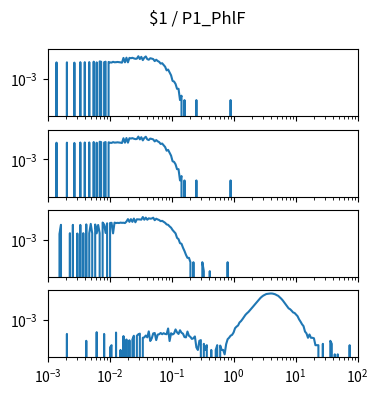

Here is the Python script that generated this plot: (Note: this script raises an exception after producing the figure.)
import matplotlib.pyplot as plt
import numpy as np

num_plots = 4

fig, ax = plt.subplots(num_plots, 1, sharex=True, sharey=True)
fig.set_size_inches(4, 1*num_plots)

fig.suptitle("$1 / P1_PhlF")

for a in ax:
    a.set_xscale('log')
    a.set_yscale('log')
    a.set_xlim(1.000000e-03, 1.000000e+02)

ax[0].plot([1.000000e-03,1.056818e-03,1.116863e-03,1.180321e-03,1.247384e-03,1.318257e-03,1.393157e-03,1.472313e-03,1.555966e-03,1.644372e-03,1.737801e-03,1.836538e-03,1.940886e-03,2.051162e-03,2.167704e-03,2.290868e-03,2.421029e-03,2.558586e-03,2.703958e-03,2.857591e-03,3.019952e-03,3.191538e-03,3.372873e-03,3.564511e-03,3.767038e-03,3.981072e-03,4.207266e-03,4.446313e-03,4.698941e-03,4.965923e-03,5.248075e-03,5.546257e-03,5.861382e-03,6.194411e-03,6.546362e-03,6.918310e-03,7.311391e-03,7.726806e-03,8.165824e-03,8.629785e-03,9.120108e-03,9.638290e-03,1.018591e-02,1.076465e-02,1.137627e-02,1.202264e-02,1.270574e-02,1.342765e-02,1.419058e-02,1.499685e-02,1.584893e-02,1.674943e-02,1.770109e-02,1.870682e-02,1.976970e-02,2.089296e-02,2.208005e-02,2.333458e-02,2.466039e-02,2.606154e-02,2.754229e-02,2.910717e-02,3.076097e-02,3.250873e-02,3.435579e-02,3.630781e-02,3.837072e-02,4.055085e-02,4.285485e-02,4.528976e-02,4.786301e-02,5.058247e-02,5.345644e-02,5.649370e-02,5.970353e-02,6.309573e-02,6.668068e-02,7.046931e-02,7.447320e-02,7.870458e-02,8.317638e-02,8.790225e-02,9.289664e-02,9.817479e-02,1.037528e-01,1.096478e-01,1.158777e-01,1.224616e-01,1.294196e-01,1.367729e-01,1.445440e-01,1.527566e-01,1.614359e-01,1.706082e-01,1.803018e-01,1.905461e-01,2.013724e-01,2.128139e-01,2.249055e-01,2.376840e-01,2.511886e-01,2.654606e-01,2.805434e-01,2.964831e-01,3.133286e-01,3.311311e-01,3.499452e-01,3.698282e-01,3.908409e-01,4.130475e-01,4.365158e-01,4.613176e-01,4.875285e-01,5.152286e-01,5.445027e-01,5.754399e-01,6.081350e-01,6.426877e-01,6.792036e-01,7.177943e-01,7.585776e-01,8.016781e-01,8.472274e-01,8.953648e-01,9.462372e-01,1.000000e+00,1.056818e+00,1.116863e+00,1.180321e+00,1.247384e+00,1.318257e+00,1.393157e+00,1.472313e+00,1.555966e+00,1.644372e+00,1.737801e+00,1.836538e+00,1.940886e+00,2.051162e+00,2.167704e+00,2.290868e+00,2.421029e+00,2.558586e+00,2.703958e+00,2.857591e+00,3.019952e+00,3.191538e+00,3.372873e+00,3.564511e+00,3.767038e+00,3.981072e+00,4.207266e+00,4.446313e+00,4.698941e+00,4.965923e+00,5.248075e+00,5.546257e+00,5.861382e+00,6.194411e+00,6.546362e+00,6.918310e+00,7.311391e+00,7.726806e+00,8.165824e+00,8.629785e+00,9.120108e+00,9.638290e+00,1.018591e+01,1.076465e+01,1.137627e+01,1.202264e+01,1.270574e+01,1.342765e+01,1.419058e+01,1.499685e+01,1.584893e+01,1.674943e+01,1.770109e+01,1.870682e+01,1.976970e+01,2.089296e+01,2.208005e+01,2.333458e+01,2.466039e+01,2.606154e+01,2.754229e+01,2.910717e+01,3.076097e+01,3.250873e+01,3.435579e+01,3.630781e+01,3.837072e+01,4.055085e+01,4.285485e+01,4.528976e+01,4.786301e+01,5.058247e+01,5.345644e+01,5.649370e+01,5.970353e+01,6.309573e+01,6.668068e+01,7.046931e+01,7.447320e+01,7.870458e+01,8.317638e+01,8.790225e+01,9.289664e+01,9.817479e+01,1.037528e+02,1.096478e+02,1.158777e+02,1.224616e+02,1.294196e+02,1.367729e+02,1.445440e+02,1.527566e+02,1.614359e+02,1.706082e+02,1.803018e+02,1.905461e+02,2.013724e+02,2.128139e+02,2.249055e+02,2.376840e+02,2.511886e+02,2.654606e+02,2.805434e+02,2.964831e+02,3.133286e+02,3.311311e+02,3.499452e+02,3.698282e+02,3.908409e+02,4.130475e+02,4.365158e+02,4.613176e+02,4.875285e+02,5.152286e+02,5.445027e+02,5.754399e+02,6.081350e+02,6.426877e+02,6.792036e+02,7.177943e+02,7.585776e+02,8.016781e+02,8.472274e+02,8.953648e+02,9.462372e+02,], [0.000000e+00,0.000000e+00,0.000000e+00,0.000000e+00,0.000000e+00,0.000000e+00,1.405210e-02,0.000000e+00,0.000000e+00,0.000000e+00,0.000000e+00,0.000000e+00,0.000000e+00,1.419369e-02,0.000000e+00,0.000000e+00,0.000000e+00,0.000000e+00,1.352117e-02,0.000000e+00,0.000000e+00,0.000000e+00,1.451225e-02,0.000000e+00,0.000000e+00,1.454764e-02,0.000000e+00,0.000000e+00,1.468923e-02,0.000000e+00,0.000000e+00,1.568031e-02,0.000000e+00,1.405210e-02,0.000000e+00,1.642362e-02,1.553872e-02,0.000000e+00,1.433527e-02,1.560951e-02,0.000000e+00,1.500779e-02,1.394592e-02,1.369815e-02,1.536174e-02,1.429987e-02,1.451225e-02,1.500779e-02,1.461843e-02,1.412289e-02,1.348577e-02,2.852895e-02,1.419369e-02,2.969701e-02,1.415829e-02,2.874133e-02,2.732550e-02,2.909529e-02,2.658219e-02,2.488319e-02,2.544953e-02,3.720091e-02,2.392751e-02,3.376752e-02,2.028175e-02,2.959083e-02,3.617443e-02,2.364434e-02,2.152060e-02,2.714852e-02,2.566190e-02,2.371514e-02,1.727311e-02,2.144981e-02,1.755628e-02,1.536174e-02,1.153901e-02,1.235311e-02,9.238284e-03,7.079145e-03,3.964321e-03,4.530653e-03,2.831658e-03,1.805182e-03,7.433102e-04,6.725188e-04,4.601444e-04,2.123743e-04,2.123743e-04,3.539572e-05,7.079145e-05,0.000000e+00,3.539572e-05,0.000000e+00,0.000000e+00,0.000000e+00,0.000000e+00,0.000000e+00,0.000000e+00,0.000000e+00,3.539572e-05,0.000000e+00,0.000000e+00,0.000000e+00,0.000000e+00,0.000000e+00,0.000000e+00,0.000000e+00,0.000000e+00,0.000000e+00,0.000000e+00,0.000000e+00,0.000000e+00,0.000000e+00,0.000000e+00,0.000000e+00,0.000000e+00,0.000000e+00,0.000000e+00,0.000000e+00,0.000000e+00,0.000000e+00,0.000000e+00,3.539572e-05,0.000000e+00,0.000000e+00,0.000000e+00,0.000000e+00,0.000000e+00,0.000000e+00,0.000000e+00,0.000000e+00,0.000000e+00,0.000000e+00,0.000000e+00,0.000000e+00,0.000000e+00,0.000000e+00,0.000000e+00,0.000000e+00,0.000000e+00,0.000000e+00,0.000000e+00,0.000000e+00,0.000000e+00,0.000000e+00,0.000000e+00,0.000000e+00,0.000000e+00,0.000000e+00,0.000000e+00,0.000000e+00,0.000000e+00,0.000000e+00,0.000000e+00,0.000000e+00,0.000000e+00,0.000000e+00,0.000000e+00,0.000000e+00,0.000000e+00,0.000000e+00,0.000000e+00,0.000000e+00,0.000000e+00,0.000000e+00,0.000000e+00,0.000000e+00,0.000000e+00,0.000000e+00,0.000000e+00,0.000000e+00,0.000000e+00,0.000000e+00,0.000000e+00,0.000000e+00,0.000000e+00,0.000000e+00,0.000000e+00,0.000000e+00,0.000000e+00,0.000000e+00,0.000000e+00,0.000000e+00,0.000000e+00,0.000000e+00,0.000000e+00,0.000000e+00,0.000000e+00,0.000000e+00,0.000000e+00,0.000000e+00,0.000000e+00,0.000000e+00,0.000000e+00,0.000000e+00,0.000000e+00,0.000000e+00,0.000000e+00,0.000000e+00,0.000000e+00,0.000000e+00,0.000000e+00,0.000000e+00,0.000000e+00,0.000000e+00,0.000000e+00,0.000000e+00,0.000000e+00,0.000000e+00,0.000000e+00,0.000000e+00,0.000000e+00,0.000000e+00,0.000000e+00,0.000000e+00,0.000000e+00,0.000000e+00,0.000000e+00,0.000000e+00,0.000000e+00,0.000000e+00,0.000000e+00,0.000000e+00,0.000000e+00,0.000000e+00,0.000000e+00,0.000000e+00,0.000000e+00,0.000000e+00,0.000000e+00,0.000000e+00,0.000000e+00,0.000000e+00,0.000000e+00,0.000000e+00,0.000000e+00,0.000000e+00,0.000000e+00,0.000000e+00,0.000000e+00,0.000000e+00,0.000000e+00,0.000000e+00,0.000000e+00,0.000000e+00,0.000000e+00,0.000000e+00,0.000000e+00,0.000000e+00,])
ax[1].plot([1.000000e-03,1.056818e-03,1.116863e-03,1.180321e-03,1.247384e-03,1.318257e-03,1.393157e-03,1.472313e-03,1.555966e-03,1.644372e-03,1.737801e-03,1.836538e-03,1.940886e-03,2.051162e-03,2.167704e-03,2.290868e-03,2.421029e-03,2.558586e-03,2.703958e-03,2.857591e-03,3.019952e-03,3.191538e-03,3.372873e-03,3.564511e-03,3.767038e-03,3.981072e-03,4.207266e-03,4.446313e-03,4.698941e-03,4.965923e-03,5.248075e-03,5.546257e-03,5.861382e-03,6.194411e-03,6.546362e-03,6.918310e-03,7.311391e-03,7.726806e-03,8.165824e-03,8.629785e-03,9.120108e-03,9.638290e-03,1.018591e-02,1.076465e-02,1.137627e-02,1.202264e-02,1.270574e-02,1.342765e-02,1.419058e-02,1.499685e-02,1.584893e-02,1.674943e-02,1.770109e-02,1.870682e-02,1.976970e-02,2.089296e-02,2.208005e-02,2.333458e-02,2.466039e-02,2.606154e-02,2.754229e-02,2.910717e-02,3.076097e-02,3.250873e-02,3.435579e-02,3.630781e-02,3.837072e-02,4.055085e-02,4.285485e-02,4.528976e-02,4.786301e-02,5.058247e-02,5.345644e-02,5.649370e-02,5.970353e-02,6.309573e-02,6.668068e-02,7.046931e-02,7.447320e-02,7.870458e-02,8.317638e-02,8.790225e-02,9.289664e-02,9.817479e-02,1.037528e-01,1.096478e-01,1.158777e-01,1.224616e-01,1.294196e-01,1.367729e-01,1.445440e-01,1.527566e-01,1.614359e-01,1.706082e-01,1.803018e-01,1.905461e-01,2.013724e-01,2.128139e-01,2.249055e-01,2.376840e-01,2.511886e-01,2.654606e-01,2.805434e-01,2.964831e-01,3.133286e-01,3.311311e-01,3.499452e-01,3.698282e-01,3.908409e-01,4.130475e-01,4.365158e-01,4.613176e-01,4.875285e-01,5.152286e-01,5.445027e-01,5.754399e-01,6.081350e-01,6.426877e-01,6.792036e-01,7.177943e-01,7.585776e-01,8.016781e-01,8.472274e-01,8.953648e-01,9.462372e-01,1.000000e+00,1.056818e+00,1.116863e+00,1.180321e+00,1.247384e+00,1.318257e+00,1.393157e+00,1.472313e+00,1.555966e+00,1.644372e+00,1.737801e+00,1.836538e+00,1.940886e+00,2.051162e+00,2.167704e+00,2.290868e+00,2.421029e+00,2.558586e+00,2.703958e+00,2.857591e+00,3.019952e+00,3.191538e+00,3.372873e+00,3.564511e+00,3.767038e+00,3.981072e+00,4.207266e+00,4.446313e+00,4.698941e+00,4.965923e+00,5.248075e+00,5.546257e+00,5.861382e+00,6.194411e+00,6.546362e+00,6.918310e+00,7.311391e+00,7.726806e+00,8.165824e+00,8.629785e+00,9.120108e+00,9.638290e+00,1.018591e+01,1.076465e+01,1.137627e+01,1.202264e+01,1.270574e+01,1.342765e+01,1.419058e+01,1.499685e+01,1.584893e+01,1.674943e+01,1.770109e+01,1.870682e+01,1.976970e+01,2.089296e+01,2.208005e+01,2.333458e+01,2.466039e+01,2.606154e+01,2.754229e+01,2.910717e+01,3.076097e+01,3.250873e+01,3.435579e+01,3.630781e+01,3.837072e+01,4.055085e+01,4.285485e+01,4.528976e+01,4.786301e+01,5.058247e+01,5.345644e+01,5.649370e+01,5.970353e+01,6.309573e+01,6.668068e+01,7.046931e+01,7.447320e+01,7.870458e+01,8.317638e+01,8.790225e+01,9.289664e+01,9.817479e+01,1.037528e+02,1.096478e+02,1.158777e+02,1.224616e+02,1.294196e+02,1.367729e+02,1.445440e+02,1.527566e+02,1.614359e+02,1.706082e+02,1.803018e+02,1.905461e+02,2.013724e+02,2.128139e+02,2.249055e+02,2.376840e+02,2.511886e+02,2.654606e+02,2.805434e+02,2.964831e+02,3.133286e+02,3.311311e+02,3.499452e+02,3.698282e+02,3.908409e+02,4.130475e+02,4.365158e+02,4.613176e+02,4.875285e+02,5.152286e+02,5.445027e+02,5.754399e+02,6.081350e+02,6.426877e+02,6.792036e+02,7.177943e+02,7.585776e+02,8.016781e+02,8.472274e+02,8.953648e+02,9.462372e+02,], [0.000000e+00,0.000000e+00,0.000000e+00,0.000000e+00,0.000000e+00,0.000000e+00,1.405210e-02,0.000000e+00,0.000000e+00,0.000000e+00,0.000000e+00,0.000000e+00,0.000000e+00,1.419369e-02,0.000000e+00,0.000000e+00,0.000000e+00,0.000000e+00,1.352117e-02,0.000000e+00,0.000000e+00,0.000000e+00,1.451225e-02,0.000000e+00,0.000000e+00,1.454764e-02,0.000000e+00,0.000000e+00,1.468923e-02,0.000000e+00,0.000000e+00,1.568031e-02,0.000000e+00,1.405210e-02,0.000000e+00,1.642362e-02,1.553872e-02,0.000000e+00,1.433527e-02,1.560951e-02,0.000000e+00,1.500779e-02,1.394592e-02,1.369815e-02,1.536174e-02,1.429987e-02,1.451225e-02,1.500779e-02,1.461843e-02,1.412289e-02,1.348577e-02,2.852895e-02,1.419369e-02,2.969701e-02,1.415829e-02,2.874133e-02,2.732550e-02,2.909529e-02,2.658219e-02,2.488319e-02,2.544953e-02,3.720091e-02,2.392751e-02,3.376752e-02,2.028175e-02,2.959083e-02,3.617443e-02,2.364434e-02,2.152060e-02,2.714852e-02,2.566190e-02,2.371514e-02,1.727311e-02,2.144981e-02,1.755628e-02,1.536174e-02,1.153901e-02,1.235311e-02,9.238284e-03,7.079145e-03,3.964321e-03,4.530653e-03,2.831658e-03,1.805182e-03,7.433102e-04,6.725188e-04,4.601444e-04,2.123743e-04,2.123743e-04,3.539572e-05,7.079145e-05,0.000000e+00,3.539572e-05,0.000000e+00,0.000000e+00,0.000000e+00,0.000000e+00,0.000000e+00,0.000000e+00,0.000000e+00,3.539572e-05,0.000000e+00,0.000000e+00,0.000000e+00,0.000000e+00,0.000000e+00,0.000000e+00,0.000000e+00,0.000000e+00,0.000000e+00,0.000000e+00,0.000000e+00,0.000000e+00,0.000000e+00,0.000000e+00,0.000000e+00,0.000000e+00,0.000000e+00,0.000000e+00,0.000000e+00,0.000000e+00,0.000000e+00,0.000000e+00,3.539572e-05,0.000000e+00,0.000000e+00,0.000000e+00,0.000000e+00,0.000000e+00,0.000000e+00,0.000000e+00,0.000000e+00,0.000000e+00,0.000000e+00,0.000000e+00,0.000000e+00,0.000000e+00,0.000000e+00,0.000000e+00,0.000000e+00,0.000000e+00,0.000000e+00,0.000000e+00,0.000000e+00,0.000000e+00,0.000000e+00,0.000000e+00,0.000000e+00,0.000000e+00,0.000000e+00,0.000000e+00,0.000000e+00,0.000000e+00,0.000000e+00,0.000000e+00,0.000000e+00,0.000000e+00,0.000000e+00,0.000000e+00,0.000000e+00,0.000000e+00,0.000000e+00,0.000000e+00,0.000000e+00,0.000000e+00,0.000000e+00,0.000000e+00,0.000000e+00,0.000000e+00,0.000000e+00,0.000000e+00,0.000000e+00,0.000000e+00,0.000000e+00,0.000000e+00,0.000000e+00,0.000000e+00,0.000000e+00,0.000000e+00,0.000000e+00,0.000000e+00,0.000000e+00,0.000000e+00,0.000000e+00,0.000000e+00,0.000000e+00,0.000000e+00,0.000000e+00,0.000000e+00,0.000000e+00,0.000000e+00,0.000000e+00,0.000000e+00,0.000000e+00,0.000000e+00,0.000000e+00,0.000000e+00,0.000000e+00,0.000000e+00,0.000000e+00,0.000000e+00,0.000000e+00,0.000000e+00,0.000000e+00,0.000000e+00,0.000000e+00,0.000000e+00,0.000000e+00,0.000000e+00,0.000000e+00,0.000000e+00,0.000000e+00,0.000000e+00,0.000000e+00,0.000000e+00,0.000000e+00,0.000000e+00,0.000000e+00,0.000000e+00,0.000000e+00,0.000000e+00,0.000000e+00,0.000000e+00,0.000000e+00,0.000000e+00,0.000000e+00,0.000000e+00,0.000000e+00,0.000000e+00,0.000000e+00,0.000000e+00,0.000000e+00,0.000000e+00,0.000000e+00,0.000000e+00,0.000000e+00,0.000000e+00,0.000000e+00,0.000000e+00,0.000000e+00,0.000000e+00,0.000000e+00,0.000000e+00,0.000000e+00,0.000000e+00,0.000000e+00,0.000000e+00,0.000000e+00,0.000000e+00,0.000000e+00,])
ax[2].plot([1.000000e-03,1.056818e-03,1.116863e-03,1.180321e-03,1.247384e-03,1.318257e-03,1.393157e-03,1.472313e-03,1.555966e-03,1.644372e-03,1.737801e-03,1.836538e-03,1.940886e-03,2.051162e-03,2.167704e-03,2.290868e-03,2.421029e-03,2.558586e-03,2.703958e-03,2.857591e-03,3.019952e-03,3.191538e-03,3.372873e-03,3.564511e-03,3.767038e-03,3.981072e-03,4.207266e-03,4.446313e-03,4.698941e-03,4.965923e-03,5.248075e-03,5.546257e-03,5.861382e-03,6.194411e-03,6.546362e-03,6.918310e-03,7.311391e-03,7.726806e-03,8.165824e-03,8.629785e-03,9.120108e-03,9.638290e-03,1.018591e-02,1.076465e-02,1.137627e-02,1.202264e-02,1.270574e-02,1.342765e-02,1.419058e-02,1.499685e-02,1.584893e-02,1.674943e-02,1.770109e-02,1.870682e-02,1.976970e-02,2.089296e-02,2.208005e-02,2.333458e-02,2.466039e-02,2.606154e-02,2.754229e-02,2.910717e-02,3.076097e-02,3.250873e-02,3.435579e-02,3.630781e-02,3.837072e-02,4.055085e-02,4.285485e-02,4.528976e-02,4.786301e-02,5.058247e-02,5.345644e-02,5.649370e-02,5.970353e-02,6.309573e-02,6.668068e-02,7.046931e-02,7.447320e-02,7.870458e-02,8.317638e-02,8.790225e-02,9.289664e-02,9.817479e-02,1.037528e-01,1.096478e-01,1.158777e-01,1.224616e-01,1.294196e-01,1.367729e-01,1.445440e-01,1.527566e-01,1.614359e-01,1.706082e-01,1.803018e-01,1.905461e-01,2.013724e-01,2.128139e-01,2.249055e-01,2.376840e-01,2.511886e-01,2.654606e-01,2.805434e-01,2.964831e-01,3.133286e-01,3.311311e-01,3.499452e-01,3.698282e-01,3.908409e-01,4.130475e-01,4.365158e-01,4.613176e-01,4.875285e-01,5.152286e-01,5.445027e-01,5.754399e-01,6.081350e-01,6.426877e-01,6.792036e-01,7.177943e-01,7.585776e-01,8.016781e-01,8.472274e-01,8.953648e-01,9.462372e-01,1.000000e+00,1.056818e+00,1.116863e+00,1.180321e+00,1.247384e+00,1.318257e+00,1.393157e+00,1.472313e+00,1.555966e+00,1.644372e+00,1.737801e+00,1.836538e+00,1.940886e+00,2.051162e+00,2.167704e+00,2.290868e+00,2.421029e+00,2.558586e+00,2.703958e+00,2.857591e+00,3.019952e+00,3.191538e+00,3.372873e+00,3.564511e+00,3.767038e+00,3.981072e+00,4.207266e+00,4.446313e+00,4.698941e+00,4.965923e+00,5.248075e+00,5.546257e+00,5.861382e+00,6.194411e+00,6.546362e+00,6.918310e+00,7.311391e+00,7.726806e+00,8.165824e+00,8.629785e+00,9.120108e+00,9.638290e+00,1.018591e+01,1.076465e+01,1.137627e+01,1.202264e+01,1.270574e+01,1.342765e+01,1.419058e+01,1.499685e+01,1.584893e+01,1.674943e+01,1.770109e+01,1.870682e+01,1.976970e+01,2.089296e+01,2.208005e+01,2.333458e+01,2.466039e+01,2.606154e+01,2.754229e+01,2.910717e+01,3.076097e+01,3.250873e+01,3.435579e+01,3.630781e+01,3.837072e+01,4.055085e+01,4.285485e+01,4.528976e+01,4.786301e+01,5.058247e+01,5.345644e+01,5.649370e+01,5.970353e+01,6.309573e+01,6.668068e+01,7.046931e+01,7.447320e+01,7.870458e+01,8.317638e+01,8.790225e+01,9.289664e+01,9.817479e+01,1.037528e+02,1.096478e+02,1.158777e+02,1.224616e+02,1.294196e+02,1.367729e+02,1.445440e+02,1.527566e+02,1.614359e+02,1.706082e+02,1.803018e+02,1.905461e+02,2.013724e+02,2.128139e+02,2.249055e+02,2.376840e+02,2.511886e+02,2.654606e+02,2.805434e+02,2.964831e+02,3.133286e+02,3.311311e+02,3.499452e+02,3.698282e+02,3.908409e+02,4.130475e+02,4.365158e+02,4.613176e+02,4.875285e+02,5.152286e+02,5.445027e+02,5.754399e+02,6.081350e+02,6.426877e+02,6.792036e+02,7.177943e+02,7.585776e+02,8.016781e+02,8.472274e+02,8.953648e+02,9.462372e+02,], [0.000000e+00,0.000000e+00,0.000000e+00,0.000000e+00,0.000000e+00,0.000000e+00,0.000000e+00,0.000000e+00,2.510133e-03,1.065574e-02,0.000000e+00,0.000000e+00,0.000000e+00,0.000000e+00,0.000000e+00,2.817079e-03,0.000000e+00,1.059921e-02,0.000000e+00,0.000000e+00,2.694301e-03,0.000000e+00,1.051442e-02,0.000000e+00,2.837542e-03,0.000000e+00,1.141889e-02,0.000000e+00,2.762511e-03,1.232335e-02,2.742048e-03,0.000000e+00,1.122104e-02,2.762511e-03,1.045789e-02,2.830721e-03,0.000000e+00,1.528568e-02,1.124930e-02,2.933036e-03,1.358008e-02,0.000000e+00,1.428371e-02,1.464531e-02,2.755690e-03,1.512581e-02,1.411417e-02,1.457898e-02,1.419018e-02,1.510138e-02,1.461023e-02,1.482364e-02,1.412777e-02,1.787562e-02,2.634002e-02,1.708907e-02,2.628546e-02,1.710766e-02,2.869221e-02,1.596454e-02,2.566705e-02,2.533478e-02,2.496435e-02,2.421400e-02,3.682145e-02,2.398499e-02,3.335586e-02,2.390663e-02,2.989390e-02,2.833858e-02,2.906438e-02,3.305382e-02,2.213035e-02,2.812103e-02,2.497433e-02,2.276100e-02,1.901349e-02,2.006431e-02,1.727882e-02,1.464842e-02,1.139122e-02,1.065736e-02,8.318354e-03,6.758985e-03,4.677169e-03,3.618761e-03,2.739660e-03,1.350816e-03,1.099377e-03,5.789335e-04,5.282448e-04,2.826457e-04,1.686069e-04,9.161473e-05,5.652915e-05,5.652915e-05,2.826457e-05,0.000000e+00,2.826457e-05,0.000000e+00,0.000000e+00,0.000000e+00,0.000000e+00,0.000000e+00,2.826457e-05,6.821015e-06,0.000000e+00,0.000000e+00,0.000000e+00,6.821015e-06,0.000000e+00,0.000000e+00,0.000000e+00,0.000000e+00,0.000000e+00,0.000000e+00,0.000000e+00,0.000000e+00,0.000000e+00,0.000000e+00,0.000000e+00,2.826457e-05,0.000000e+00,0.000000e+00,0.000000e+00,0.000000e+00,0.000000e+00,0.000000e+00,0.000000e+00,0.000000e+00,0.000000e+00,0.000000e+00,0.000000e+00,0.000000e+00,0.000000e+00,0.000000e+00,0.000000e+00,0.000000e+00,0.000000e+00,0.000000e+00,0.000000e+00,0.000000e+00,0.000000e+00,0.000000e+00,0.000000e+00,0.000000e+00,0.000000e+00,0.000000e+00,0.000000e+00,0.000000e+00,0.000000e+00,0.000000e+00,0.000000e+00,0.000000e+00,0.000000e+00,0.000000e+00,0.000000e+00,0.000000e+00,0.000000e+00,0.000000e+00,0.000000e+00,0.000000e+00,0.000000e+00,0.000000e+00,0.000000e+00,0.000000e+00,0.000000e+00,0.000000e+00,0.000000e+00,0.000000e+00,0.000000e+00,0.000000e+00,0.000000e+00,0.000000e+00,0.000000e+00,0.000000e+00,0.000000e+00,0.000000e+00,0.000000e+00,0.000000e+00,0.000000e+00,0.000000e+00,0.000000e+00,0.000000e+00,0.000000e+00,0.000000e+00,0.000000e+00,0.000000e+00,0.000000e+00,0.000000e+00,0.000000e+00,0.000000e+00,0.000000e+00,0.000000e+00,0.000000e+00,0.000000e+00,0.000000e+00,0.000000e+00,0.000000e+00,0.000000e+00,0.000000e+00,0.000000e+00,0.000000e+00,0.000000e+00,0.000000e+00,0.000000e+00,0.000000e+00,0.000000e+00,0.000000e+00,0.000000e+00,0.000000e+00,0.000000e+00,0.000000e+00,0.000000e+00,0.000000e+00,0.000000e+00,0.000000e+00,0.000000e+00,0.000000e+00,0.000000e+00,0.000000e+00,0.000000e+00,0.000000e+00,0.000000e+00,0.000000e+00,0.000000e+00,0.000000e+00,0.000000e+00,0.000000e+00,0.000000e+00,0.000000e+00,0.000000e+00,0.000000e+00,0.000000e+00,0.000000e+00,0.000000e+00,0.000000e+00,0.000000e+00,0.000000e+00,0.000000e+00,0.000000e+00,0.000000e+00,0.000000e+00,0.000000e+00,0.000000e+00,0.000000e+00,0.000000e+00,0.000000e+00,0.000000e+00,0.000000e+00,])
ax[3].plot([1.000000e-03,1.056818e-03,1.116863e-03,1.180321e-03,1.247384e-03,1.318257e-03,1.393157e-03,1.472313e-03,1.555966e-03,1.644372e-03,1.737801e-03,1.836538e-03,1.940886e-03,2.051162e-03,2.167704e-03,2.290868e-03,2.421029e-03,2.558586e-03,2.703958e-03,2.857591e-03,3.019952e-03,3.191538e-03,3.372873e-03,3.564511e-03,3.767038e-03,3.981072e-03,4.207266e-03,4.446313e-03,4.698941e-03,4.965923e-03,5.248075e-03,5.546257e-03,5.861382e-03,6.194411e-03,6.546362e-03,6.918310e-03,7.311391e-03,7.726806e-03,8.165824e-03,8.629785e-03,9.120108e-03,9.638290e-03,1.018591e-02,1.076465e-02,1.137627e-02,1.202264e-02,1.270574e-02,1.342765e-02,1.419058e-02,1.499685e-02,1.584893e-02,1.674943e-02,1.770109e-02,1.870682e-02,1.976970e-02,2.089296e-02,2.208005e-02,2.333458e-02,2.466039e-02,2.606154e-02,2.754229e-02,2.910717e-02,3.076097e-02,3.250873e-02,3.435579e-02,3.630781e-02,3.837072e-02,4.055085e-02,4.285485e-02,4.528976e-02,4.786301e-02,5.058247e-02,5.345644e-02,5.649370e-02,5.970353e-02,6.309573e-02,6.668068e-02,7.046931e-02,7.447320e-02,7.870458e-02,8.317638e-02,8.790225e-02,9.289664e-02,9.817479e-02,1.037528e-01,1.096478e-01,1.158777e-01,1.224616e-01,1.294196e-01,1.367729e-01,1.445440e-01,1.527566e-01,1.614359e-01,1.706082e-01,1.803018e-01,1.905461e-01,2.013724e-01,2.128139e-01,2.249055e-01,2.376840e-01,2.511886e-01,2.654606e-01,2.805434e-01,2.964831e-01,3.133286e-01,3.311311e-01,3.499452e-01,3.698282e-01,3.908409e-01,4.130475e-01,4.365158e-01,4.613176e-01,4.875285e-01,5.152286e-01,5.445027e-01,5.754399e-01,6.081350e-01,6.426877e-01,6.792036e-01,7.177943e-01,7.585776e-01,8.016781e-01,8.472274e-01,8.953648e-01,9.462372e-01,1.000000e+00,1.056818e+00,1.116863e+00,1.180321e+00,1.247384e+00,1.318257e+00,1.393157e+00,1.472313e+00,1.555966e+00,1.644372e+00,1.737801e+00,1.836538e+00,1.940886e+00,2.051162e+00,2.167704e+00,2.290868e+00,2.421029e+00,2.558586e+00,2.703958e+00,2.857591e+00,3.019952e+00,3.191538e+00,3.372873e+00,3.564511e+00,3.767038e+00,3.981072e+00,4.207266e+00,4.446313e+00,4.698941e+00,4.965923e+00,5.248075e+00,5.546257e+00,5.861382e+00,6.194411e+00,6.546362e+00,6.918310e+00,7.311391e+00,7.726806e+00,8.165824e+00,8.629785e+00,9.120108e+00,9.638290e+00,1.018591e+01,1.076465e+01,1.137627e+01,1.202264e+01,1.270574e+01,1.342765e+01,1.419058e+01,1.499685e+01,1.584893e+01,1.674943e+01,1.770109e+01,1.870682e+01,1.976970e+01,2.089296e+01,2.208005e+01,2.333458e+01,2.466039e+01,2.606154e+01,2.754229e+01,2.910717e+01,3.076097e+01,3.250873e+01,3.435579e+01,3.630781e+01,3.837072e+01,4.055085e+01,4.285485e+01,4.528976e+01,4.786301e+01,5.058247e+01,5.345644e+01,5.649370e+01,5.970353e+01,6.309573e+01,6.668068e+01,7.046931e+01,7.447320e+01,7.870458e+01,8.317638e+01,8.790225e+01,9.289664e+01,9.817479e+01,1.037528e+02,1.096478e+02,1.158777e+02,1.224616e+02,1.294196e+02,1.367729e+02,1.445440e+02,1.527566e+02,1.614359e+02,1.706082e+02,1.803018e+02,1.905461e+02,2.013724e+02,2.128139e+02,2.249055e+02,2.376840e+02,2.511886e+02,2.654606e+02,2.805434e+02,2.964831e+02,3.133286e+02,3.311311e+02,3.499452e+02,3.698282e+02,3.908409e+02,4.130475e+02,4.365158e+02,4.613176e+02,4.875285e+02,5.152286e+02,5.445027e+02,5.754399e+02,6.081350e+02,6.426877e+02,6.792036e+02,7.177943e+02,7.585776e+02,8.016781e+02,8.472274e+02,8.953648e+02,9.462372e+02,], [0.000000e+00,0.000000e+00,0.000000e+00,0.000000e+00,0.000000e+00,0.000000e+00,0.000000e+00,0.000000e+00,0.000000e+00,0.000000e+00,0.000000e+00,0.000000e+00,0.000000e+00,1.106726e-04,0.000000e+00,0.000000e+00,0.000000e+00,0.000000e+00,0.000000e+00,0.000000e+00,0.000000e+00,0.000000e+00,0.000000e+00,0.000000e+00,0.000000e+00,0.000000e+00,3.728456e-05,0.000000e+00,0.000000e+00,0.000000e+00,0.000000e+00,0.000000e+00,0.000000e+00,1.467762e-04,0.000000e+00,0.000000e+00,0.000000e+00,0.000000e+00,1.106726e-04,0.000000e+00,0.000000e+00,0.000000e+00,1.309593e-05,1.864228e-05,0.000000e+00,0.000000e+00,1.380456e-04,0.000000e+00,0.000000e+00,8.730622e-06,0.000000e+00,7.893444e-05,0.000000e+00,4.601518e-05,0.000000e+00,4.046884e-05,0.000000e+00,4.601518e-05,8.329975e-05,0.000000e+00,8.329975e-05,1.051263e-04,1.162190e-04,0.000000e+00,6.029215e-05,6.465747e-05,8.648402e-05,6.465747e-05,1.665995e-04,3.610352e-05,5.474581e-05,1.205843e-04,1.293149e-04,4.164987e-05,9.957995e-05,1.063073e-04,1.293149e-04,1.063073e-04,1.249496e-04,1.106726e-04,1.063073e-04,2.641762e-04,3.610352e-05,1.237686e-04,1.019420e-04,1.194033e-04,2.268916e-04,1.424109e-04,1.106726e-04,1.995187e-04,1.348613e-04,1.150380e-04,6.784174e-05,6.465747e-05,1.622342e-04,8.329975e-05,6.902278e-05,5.038050e-05,5.592684e-05,7.456913e-05,1.309593e-05,8.730622e-06,3.728456e-05,4.164987e-05,0.000000e+00,2.300759e-05,8.730622e-06,1.864228e-05,0.000000e+00,0.000000e+00,8.730622e-06,0.000000e+00,0.000000e+00,8.730622e-06,1.864228e-05,0.000000e+00,1.746124e-05,8.730622e-06,8.730622e-06,4.365311e-06,2.182655e-05,4.801842e-05,6.111435e-05,8.412194e-05,9.603684e-05,1.396899e-04,2.761956e-04,3.547712e-04,4.246162e-04,6.845316e-04,8.519533e-04,1.166615e-03,1.648697e-03,2.309654e-03,2.947348e-03,3.636036e-03,4.827452e-03,6.471829e-03,8.284301e-03,1.085242e-02,1.449338e-02,1.914266e-02,2.527166e-02,3.313486e-02,4.097474e-02,4.888832e-02,5.487116e-02,6.256201e-02,6.486589e-02,6.674562e-02,6.831999e-02,6.745186e-02,6.396878e-02,5.956518e-02,5.221405e-02,4.689000e-02,3.796111e-02,3.003654e-02,2.305353e-02,1.679234e-02,1.259408e-02,9.057024e-03,6.422093e-03,5.598185e-03,4.423617e-03,3.373281e-03,3.086815e-03,2.374043e-03,1.855961e-03,1.130093e-03,7.837980e-04,5.172597e-04,3.835795e-04,1.622342e-04,1.205843e-04,6.029215e-05,1.019420e-04,6.029215e-05,6.029215e-05,5.592684e-05,1.864228e-05,1.864228e-05,1.864228e-05,0.000000e+00,0.000000e+00,2.300759e-05,0.000000e+00,0.000000e+00,0.000000e+00,0.000000e+00,3.728456e-05,2.300759e-05,0.000000e+00,4.365311e-06,0.000000e+00,4.365311e-06,0.000000e+00,0.000000e+00,0.000000e+00,0.000000e+00,0.000000e+00,0.000000e+00,0.000000e+00,1.864228e-05,0.000000e+00,0.000000e+00,0.000000e+00,0.000000e+00,0.000000e+00,0.000000e+00,0.000000e+00,0.000000e+00,0.000000e+00,0.000000e+00,0.000000e+00,0.000000e+00,0.000000e+00,0.000000e+00,0.000000e+00,0.000000e+00,0.000000e+00,0.000000e+00,0.000000e+00,0.000000e+00,0.000000e+00,0.000000e+00,0.000000e+00,0.000000e+00,0.000000e+00,0.000000e+00,0.000000e+00,0.000000e+00,0.000000e+00,0.000000e+00,0.000000e+00,0.000000e+00,0.000000e+00,0.000000e+00,0.000000e+00,0.000000e+00,0.000000e+00,0.000000e+00,0.000000e+00,0.000000e+00,0.000000e+00,0.000000e+00,0.000000e+00,0.000000e+00,0.000000e+00,0.000000e+00,])


plt.savefig("/root/output/cytometry_plot_$1_P1_PhlF.png", bbox_inches='tight')
